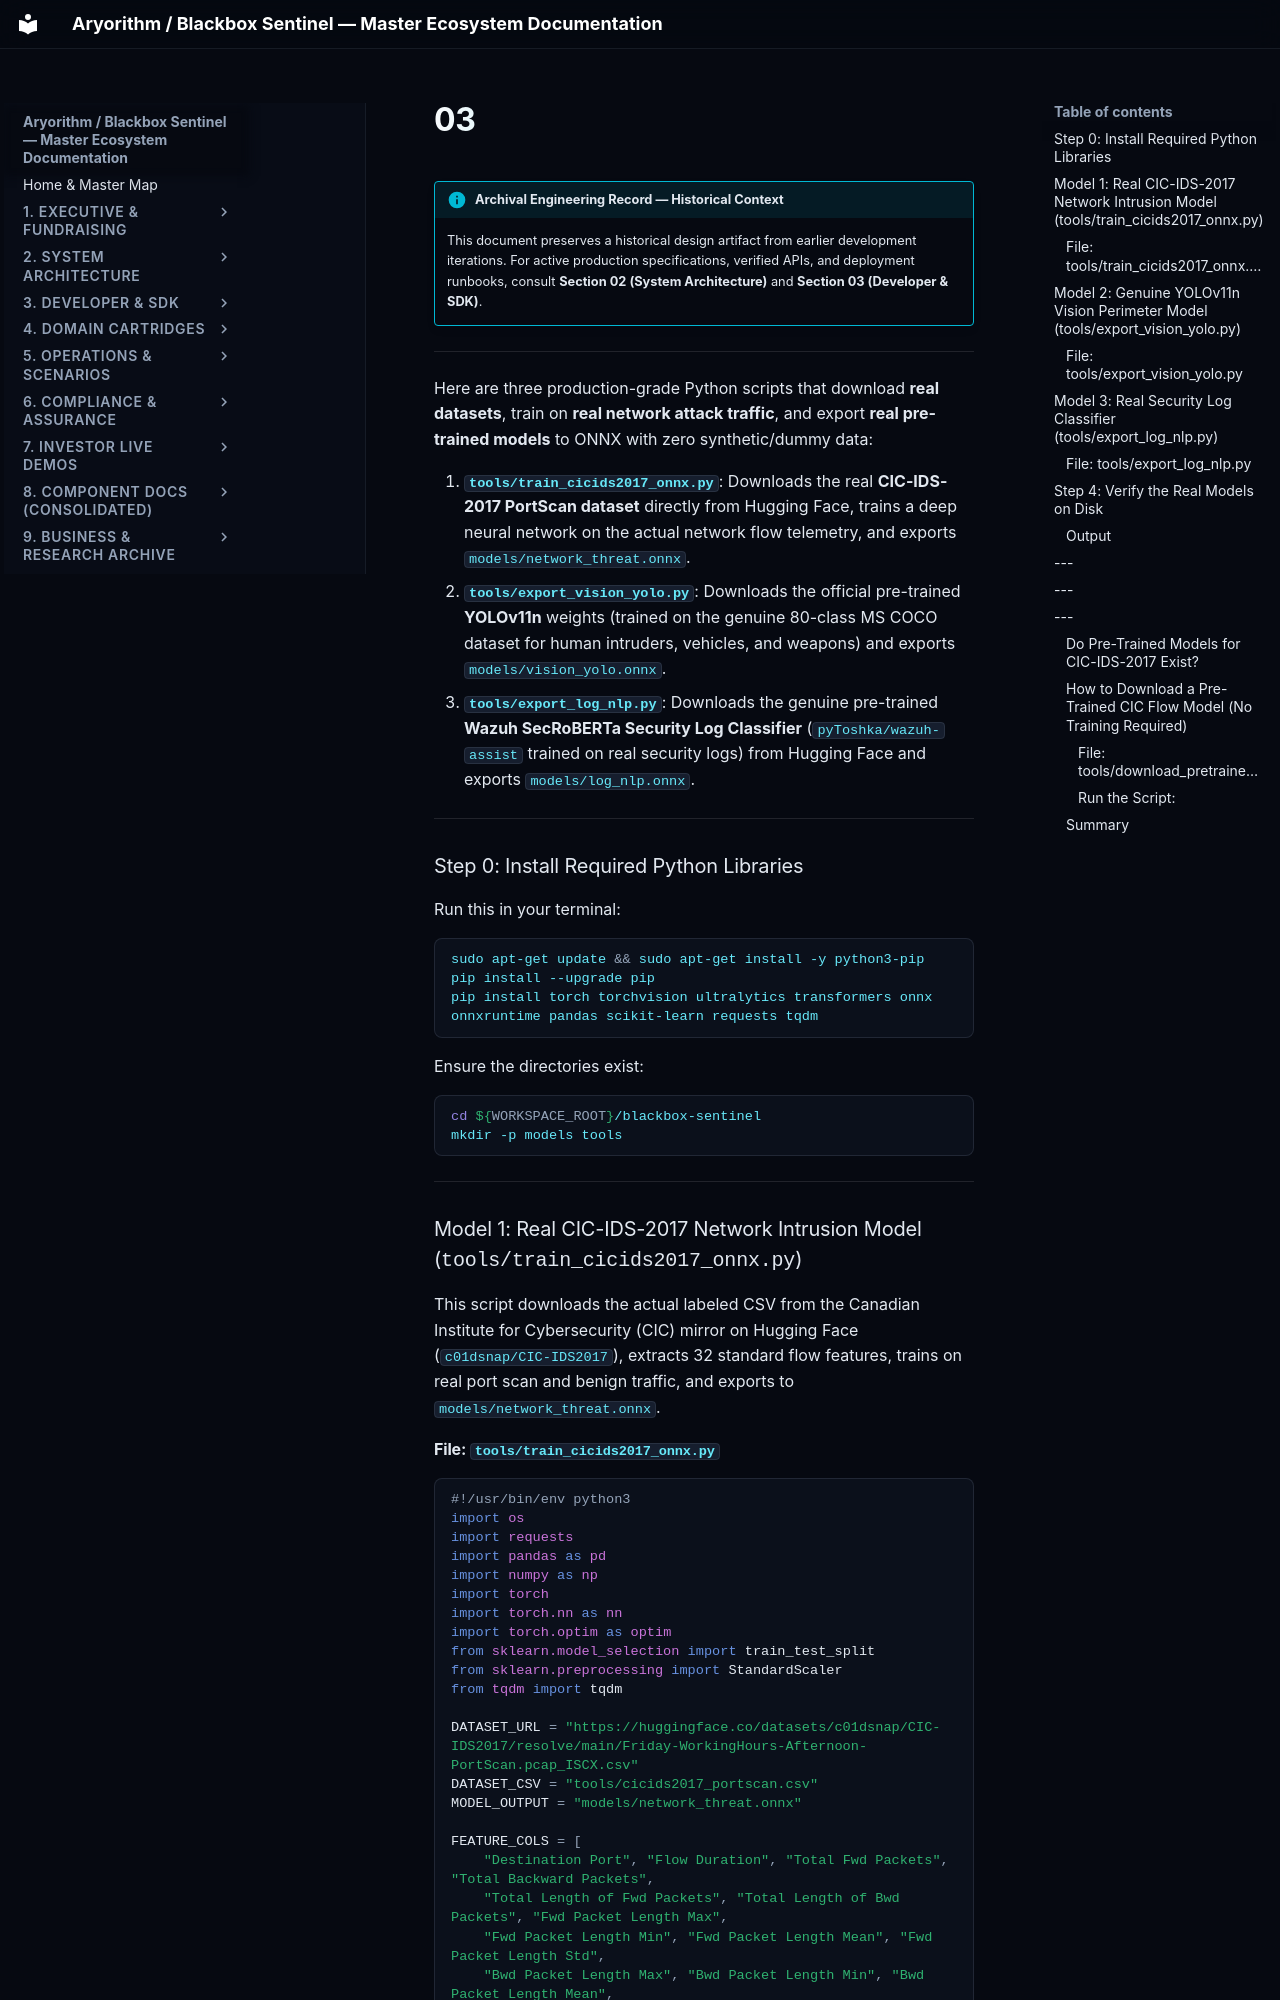

repository: kamisaberi/sentinel-docs · page: 09-archive-business-and-research/repo_notes/blackbox-sentinel/temp/mine/startup_data/phases/03/index.html · generator: mkdocs

!!! info "Archival Engineering Record — Historical Context"
    This document preserves a historical design artifact from earlier development iterations. For active production specifications, verified APIs, and deployment runbooks, consult **Section 02 (System Architecture)** and **Section 03 (Developer & SDK)**.

---

Here are three production-grade Python scripts that download **real datasets**, train on **real network attack traffic**, and export **real pre-trained models** to ONNX with zero synthetic/dummy data:

1. **`tools/train_cicids2017_onnx.py`**: Downloads the real **CIC-IDS-2017 PortScan dataset** directly from Hugging Face, trains a deep neural network on the actual network flow telemetry, and exports `models/network_threat.onnx`.
2. **`tools/export_vision_yolo.py`**: Downloads the official pre-trained **YOLOv11n** weights (trained on the genuine 80-class MS COCO dataset for human intruders, vehicles, and weapons) and exports `models/vision_yolo.onnx`.
3. **`tools/export_log_nlp.py`**: Downloads the genuine pre-trained **Wazuh SecRoBERTa Security Log Classifier** (`pyToshka/wazuh-assist` trained on real security logs) from Hugging Face and exports `models/log_nlp.onnx`.

---

### Step 0: Install Required Python Libraries

Run this in your terminal:

```bash
sudo apt-get update && sudo apt-get install -y python3-pip
pip install --upgrade pip
pip install torch torchvision ultralytics transformers onnx onnxruntime pandas scikit-learn requests tqdm
```

Ensure the directories exist:
```bash
cd ${WORKSPACE_ROOT}/blackbox-sentinel
mkdir -p models tools
```

---

### Model 1: Real CIC-IDS-2017 Network Intrusion Model (`tools/train_cicids2017_onnx.py`)

This script downloads the actual labeled CSV from the Canadian Institute for Cybersecurity (CIC) mirror on Hugging Face (`c01dsnap/CIC-IDS2017`), extracts 32 standard flow features, trains on real port scan and benign traffic, and exports to `models/network_threat.onnx`.
